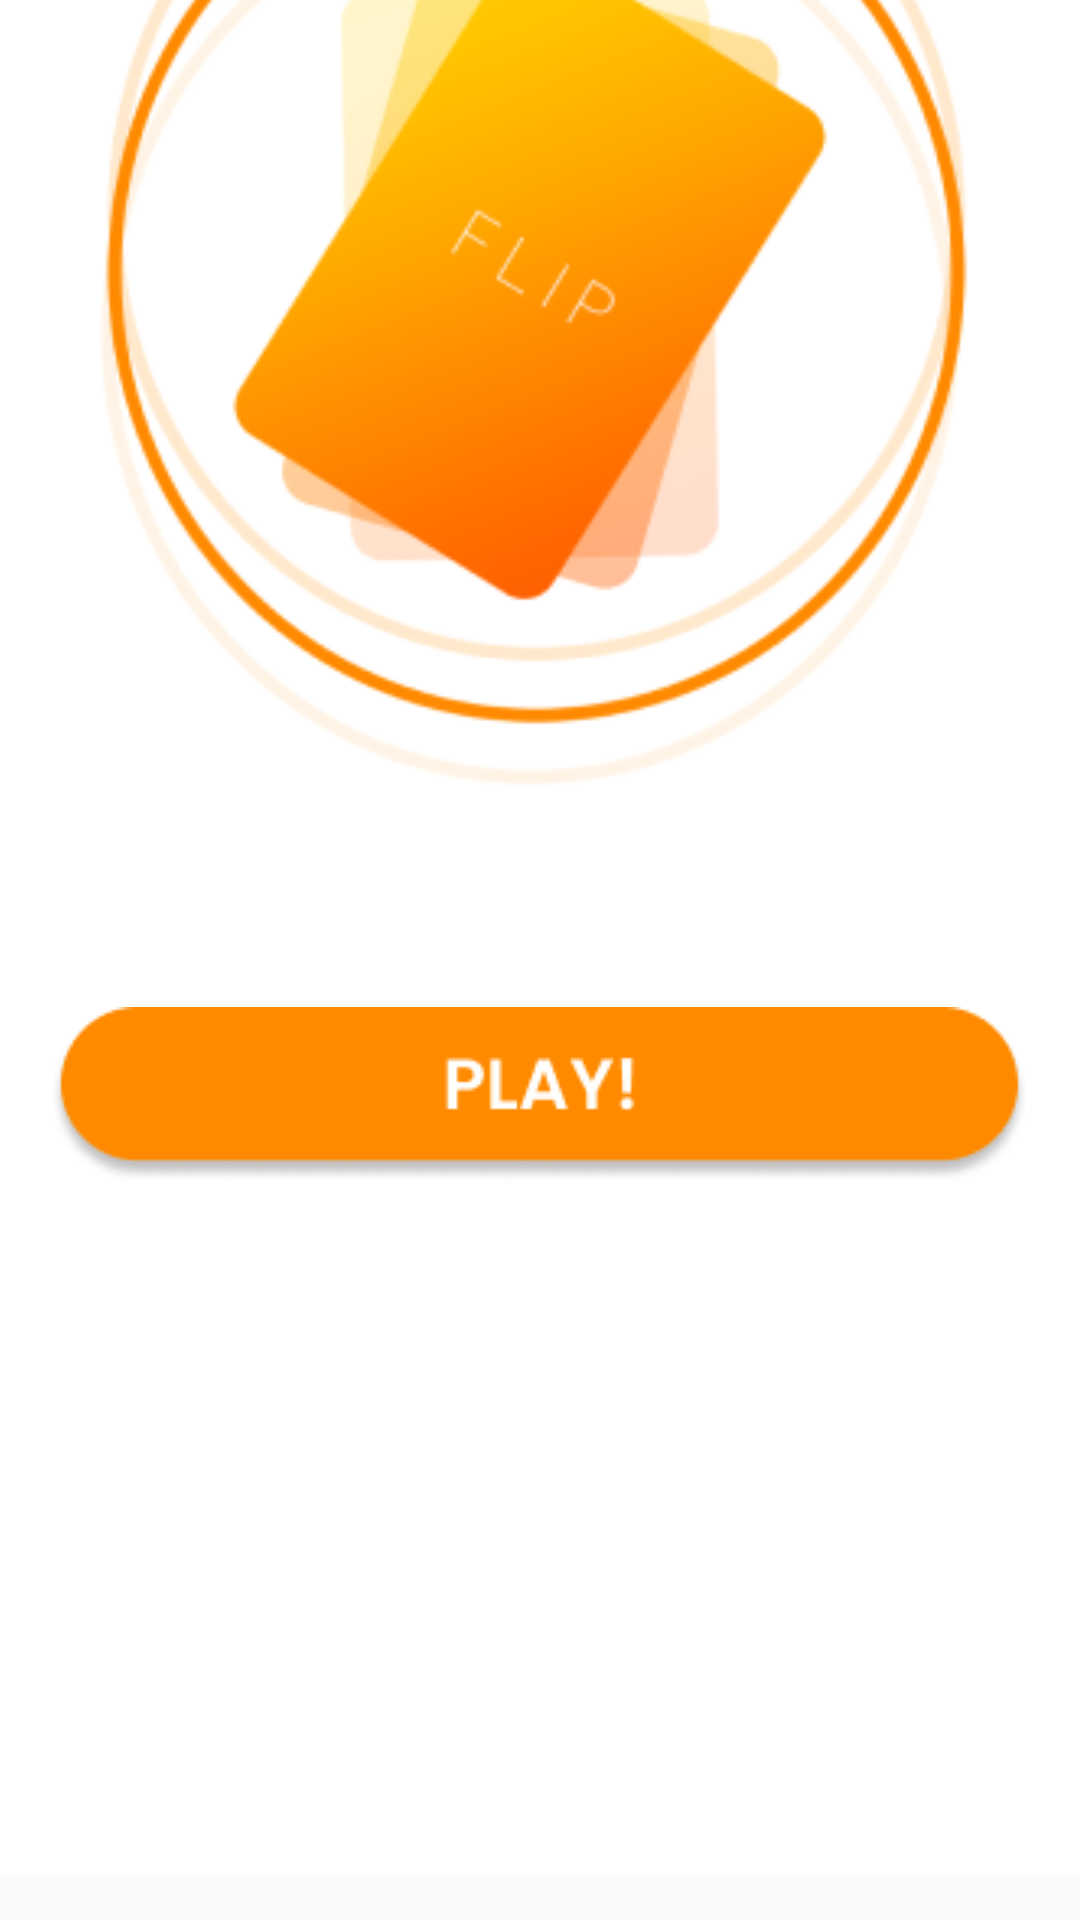

Write the Android layout XML for this screen, with the resource values it uses.
<!-- AndroidManifest.xml: activity theme AppTheme -->
<!-- res/layout/activity_main.xml -->
<?xml version="1.0" encoding="utf-8"?>
<androidx.constraintlayout.widget.ConstraintLayout xmlns:android="http://schemas.android.com/apk/res/android"
    xmlns:app="http://schemas.android.com/apk/res-auto"
    xmlns:tools="http://schemas.android.com/tools"
    android:id="@+id/relativeLayout"
    android:layout_width="match_parent"
    android:layout_height="match_parent"
    tools:context=".MainActivity">

    <ImageView
        android:id="@+id/logoImageView"
        android:layout_width="454dp"
        android:layout_height="947dp"
        android:layout_marginBottom="4dp"
        android:backgroundTint="#761B1B"
        android:src="@drawable/screenfirst"
        app:layout_constraintBottom_toBottomOf="parent"
        app:layout_constraintEnd_toEndOf="parent"
        app:layout_constraintHorizontal_bias="0.511"
        app:layout_constraintStart_toStartOf="parent" />

    <ImageButton
        android:id="@+id/playbutton"
        android:layout_width="324dp"
        android:layout_height="76dp"
        android:backgroundTint="#FFFFFF"
        android:foregroundTint="#FFFFFF"
        app:layout_constraintBottom_toBottomOf="parent"
        app:layout_constraintEnd_toEndOf="parent"
        app:layout_constraintHorizontal_bias="0.494"
        app:layout_constraintStart_toStartOf="parent"
        app:layout_constraintTop_toTopOf="@+id/logoImageView"
        app:layout_constraintVertical_bias="0.729"
        app:srcCompat="@drawable/playbutton" />

</androidx.constraintlayout.widget.ConstraintLayout>
<!-- resources referenced by this layout -->
<resources>
  <!-- drawable playbutton: png bitmap (drawable, 5256 bytes) -->
  <!-- drawable screenfirst: png bitmap (drawable, 49069 bytes) -->
  <style name="AppTheme" parent="Theme.AppCompat.Light.NoActionBar">
          
          <item name="colorPrimary">@color/memorywhite</item>
          <item name="colorPrimaryDark">@color/memorywhite</item>
          <item name="colorAccent">@color/memorywhite</item>
      </style>
  <color name="memorywhite">#FFFFFF</color>
</resources>
